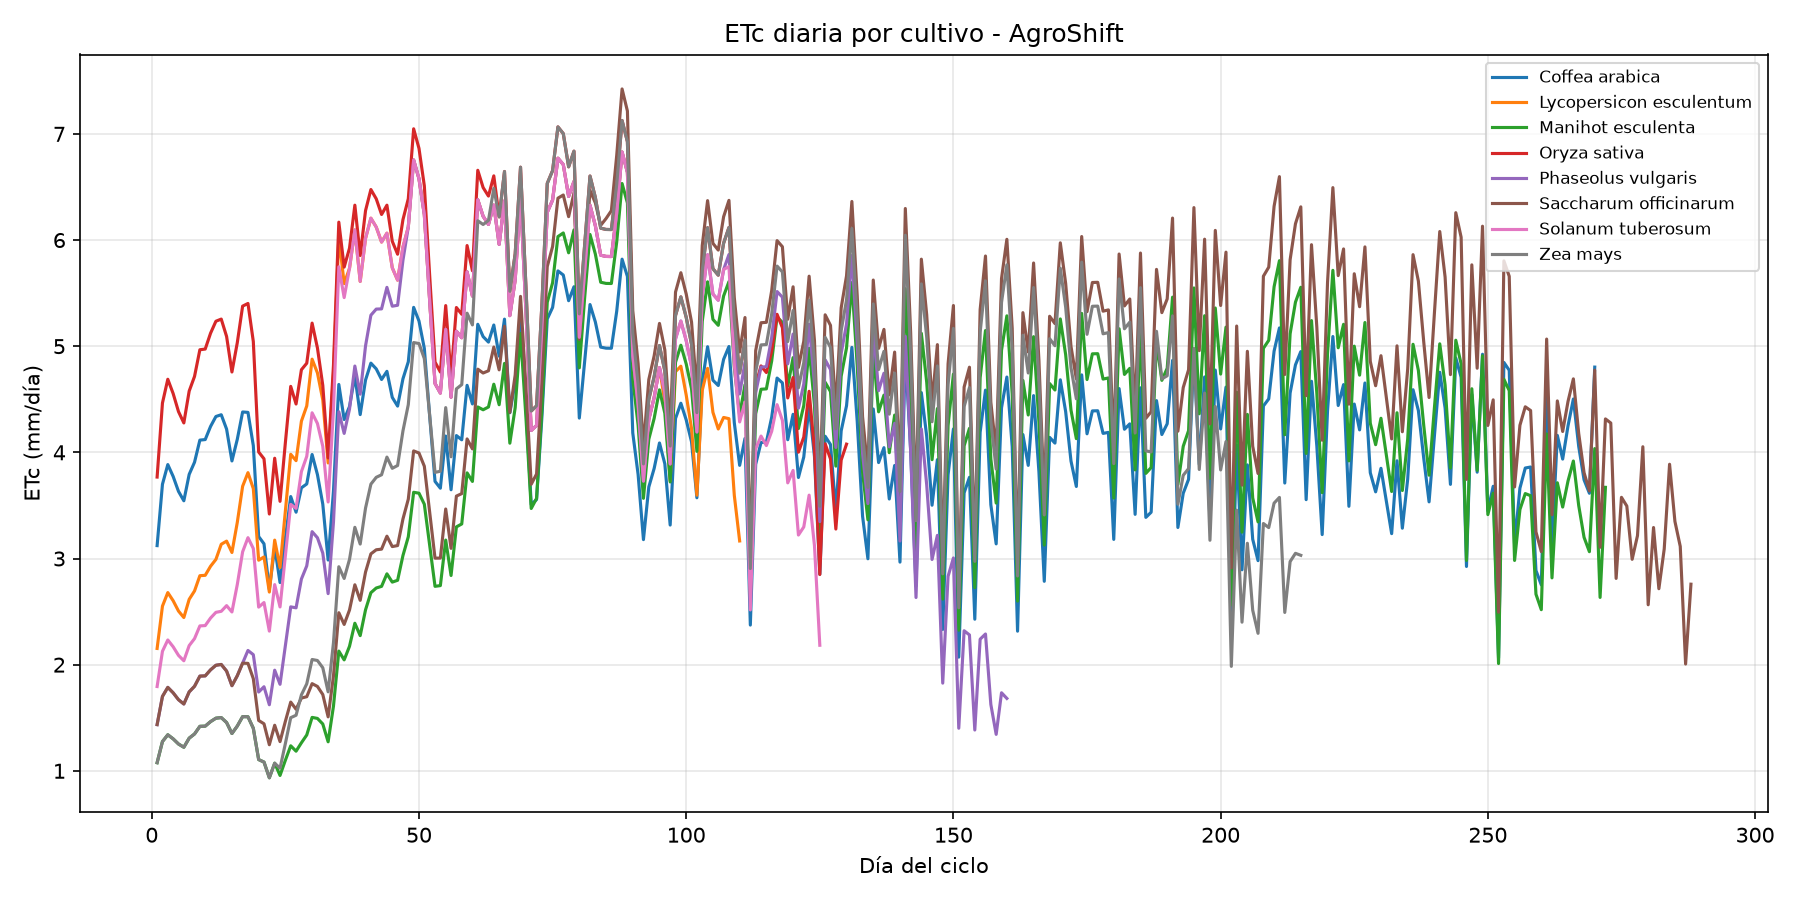

Source data for this figure (header and first rows):
cultivo, fecha, dia_ciclo, etapa, ETo, Kc, ETc, ciclo_referencia_dias, ciclo_min_dias, ciclo_max_dias
Coffea arabica, 2020-01-01, 1, Inicial, 3.588, 0.87, 3.122, 270, 210.0, 330.0
Coffea arabica, 2020-01-02, 2, Inicial, 4.252, 0.87, 3.7, 270, 210.0, 330.0
Coffea arabica, 2020-01-03, 3, Inicial, 4.465, 0.87, 3.885, 270, 210.0, 330.0
Coffea arabica, 2020-01-04, 4, Inicial, 4.337, 0.87, 3.773, 270, 210.0, 330.0
Coffea arabica, 2020-01-05, 5, Inicial, 4.175, 0.87, 3.633, 270, 210.0, 330.0
Coffea arabica, 2020-01-06, 6, Inicial, 4.074, 0.87, 3.544, 270, 210.0, 330.0
Coffea arabica, 2020-01-07, 7, Inicial, 4.359, 0.87, 3.793, 270, 210.0, 330.0
Coffea arabica, 2020-01-08, 8, Inicial, 4.491, 0.87, 3.907, 270, 210.0, 330.0
Coffea arabica, 2020-01-09, 9, Inicial, 4.73, 0.87, 4.115, 270, 210.0, 330.0
Coffea arabica, 2020-01-10, 10, Inicial, 4.736, 0.87, 4.121, 270, 210.0, 330.0
Coffea arabica, 2020-01-11, 11, Inicial, 4.878, 0.87, 4.244, 270, 210.0, 330.0
Coffea arabica, 2020-01-12, 12, Inicial, 4.986, 0.87, 4.338, 270, 210.0, 330.0
Coffea arabica, 2020-01-13, 13, Inicial, 5.005, 0.87, 4.355, 270, 210.0, 330.0
Coffea arabica, 2020-01-14, 14, Inicial, 4.849, 0.87, 4.219, 270, 210.0, 330.0
Coffea arabica, 2020-01-15, 15, Inicial, 4.505, 0.87, 3.919, 270, 210.0, 330.0
Coffea arabica, 2020-01-16, 16, Inicial, 4.738, 0.87, 4.122, 270, 210.0, 330.0
Coffea arabica, 2020-01-17, 17, Inicial, 5.035, 0.87, 4.381, 270, 210.0, 330.0
Coffea arabica, 2020-01-18, 18, Inicial, 5.031, 0.87, 4.377, 270, 210.0, 330.0
Coffea arabica, 2020-01-19, 19, Inicial, 4.671, 0.87, 4.063, 270, 210.0, 330.0
Coffea arabica, 2020-01-20, 20, Inicial, 3.686, 0.87, 3.207, 270, 210.0, 330.0
Coffea arabica, 2020-01-21, 21, Inicial, 3.607, 0.87, 3.139, 270, 210.0, 330.0
Coffea arabica, 2020-01-22, 22, Inicial, 3.114, 0.87, 2.709, 270, 210.0, 330.0
Coffea arabica, 2020-01-23, 23, Inicial, 3.573, 0.87, 3.109, 270, 210.0, 330.0
Coffea arabica, 2020-01-24, 24, Inicial, 3.188, 0.87, 2.774, 270, 210.0, 330.0
Coffea arabica, 2020-01-25, 25, Inicial, 3.667, 0.87, 3.19, 270, 210.0, 330.0
Coffea arabica, 2020-01-26, 26, Inicial, 4.119, 0.87, 3.584, 270, 210.0, 330.0
Coffea arabica, 2020-01-27, 27, Inicial, 3.95, 0.87, 3.436, 270, 210.0, 330.0
Coffea arabica, 2020-01-28, 28, Desarrollo, 4.214, 0.87, 3.666, 270, 210.0, 330.0
Coffea arabica, 2020-01-29, 29, Desarrollo, 4.245, 0.8721, 3.702, 270, 210.0, 330.0
Coffea arabica, 2020-01-30, 30, Desarrollo, 4.553, 0.8742, 3.98, 270, 210.0, 330.0
Coffea arabica, 2020-01-31, 31, Desarrollo, 4.326, 0.8762, 3.79, 270, 210.0, 330.0
Coffea arabica, 2020-02-01, 32, Desarrollo, 3.999, 0.8783, 3.512, 270, 210.0, 330.0
Coffea arabica, 2020-02-02, 33, Desarrollo, 3.391, 0.8804, 2.986, 270, 210.0, 330.0
Coffea arabica, 2020-02-03, 34, Desarrollo, 4.121, 0.8825, 3.636, 270, 210.0, 330.0
Coffea arabica, 2020-02-04, 35, Desarrollo, 5.245, 0.8845, 4.64, 270, 210.0, 330.0
Coffea arabica, 2020-02-05, 36, Desarrollo, 4.861, 0.8866, 4.309, 270, 210.0, 330.0
Coffea arabica, 2020-02-06, 37, Desarrollo, 4.986, 0.8887, 4.431, 270, 210.0, 330.0
Coffea arabica, 2020-02-07, 38, Desarrollo, 5.3, 0.8908, 4.721, 270, 210.0, 330.0
Coffea arabica, 2020-02-08, 39, Desarrollo, 4.878, 0.8928, 4.356, 270, 210.0, 330.0
Coffea arabica, 2020-02-09, 40, Desarrollo, 5.231, 0.8949, 4.682, 270, 210.0, 330.0
Coffea arabica, 2020-02-10, 41, Desarrollo, 5.397, 0.897, 4.841, 270, 210.0, 330.0
Coffea arabica, 2020-02-11, 42, Desarrollo, 5.324, 0.8991, 4.786, 270, 210.0, 330.0
Coffea arabica, 2020-02-12, 43, Desarrollo, 5.201, 0.9011, 4.686, 270, 210.0, 330.0
Coffea arabica, 2020-02-13, 44, Desarrollo, 5.274, 0.9032, 4.763, 270, 210.0, 330.0
Coffea arabica, 2020-02-14, 45, Desarrollo, 4.99, 0.9053, 4.518, 270, 210.0, 330.0
Coffea arabica, 2020-02-15, 46, Desarrollo, 4.889, 0.9074, 4.436, 270, 210.0, 330.0
Coffea arabica, 2020-02-16, 47, Desarrollo, 5.16, 0.9094, 4.693, 270, 210.0, 330.0
Coffea arabica, 2020-02-17, 48, Desarrollo, 5.324, 0.9115, 4.853, 270, 210.0, 330.0
Coffea arabica, 2020-02-18, 49, Desarrollo, 5.873, 0.9136, 5.366, 270, 210.0, 330.0
Coffea arabica, 2020-02-19, 50, Desarrollo, 5.72, 0.9157, 5.237, 270, 210.0, 330.0
Coffea arabica, 2020-02-20, 51, Desarrollo, 5.426, 0.9177, 4.979, 270, 210.0, 330.0
Coffea arabica, 2020-02-21, 52, Desarrollo, 4.721, 0.9198, 4.343, 270, 210.0, 330.0
Coffea arabica, 2020-02-22, 53, Desarrollo, 4.042, 0.9219, 3.727, 270, 210.0, 330.0
Coffea arabica, 2020-02-23, 54, Desarrollo, 3.964, 0.924, 3.662, 270, 210.0, 330.0
Coffea arabica, 2020-02-24, 55, Desarrollo, 4.486, 0.926, 4.154, 270, 210.0, 330.0
Coffea arabica, 2020-02-25, 56, Desarrollo, 3.93, 0.9281, 3.647, 270, 210.0, 330.0
Coffea arabica, 2020-02-26, 57, Desarrollo, 4.47, 0.9302, 4.158, 270, 210.0, 330.0
Coffea arabica, 2020-02-27, 58, Desarrollo, 4.417, 0.9323, 4.118, 270, 210.0, 330.0
Coffea arabica, 2020-02-28, 59, Desarrollo, 4.957, 0.9343, 4.631, 270, 210.0, 330.0
Coffea arabica, 2020-02-29, 60, Desarrollo, 4.759, 0.9364, 4.456, 270, 210.0, 330.0
... 1,510 more rows
